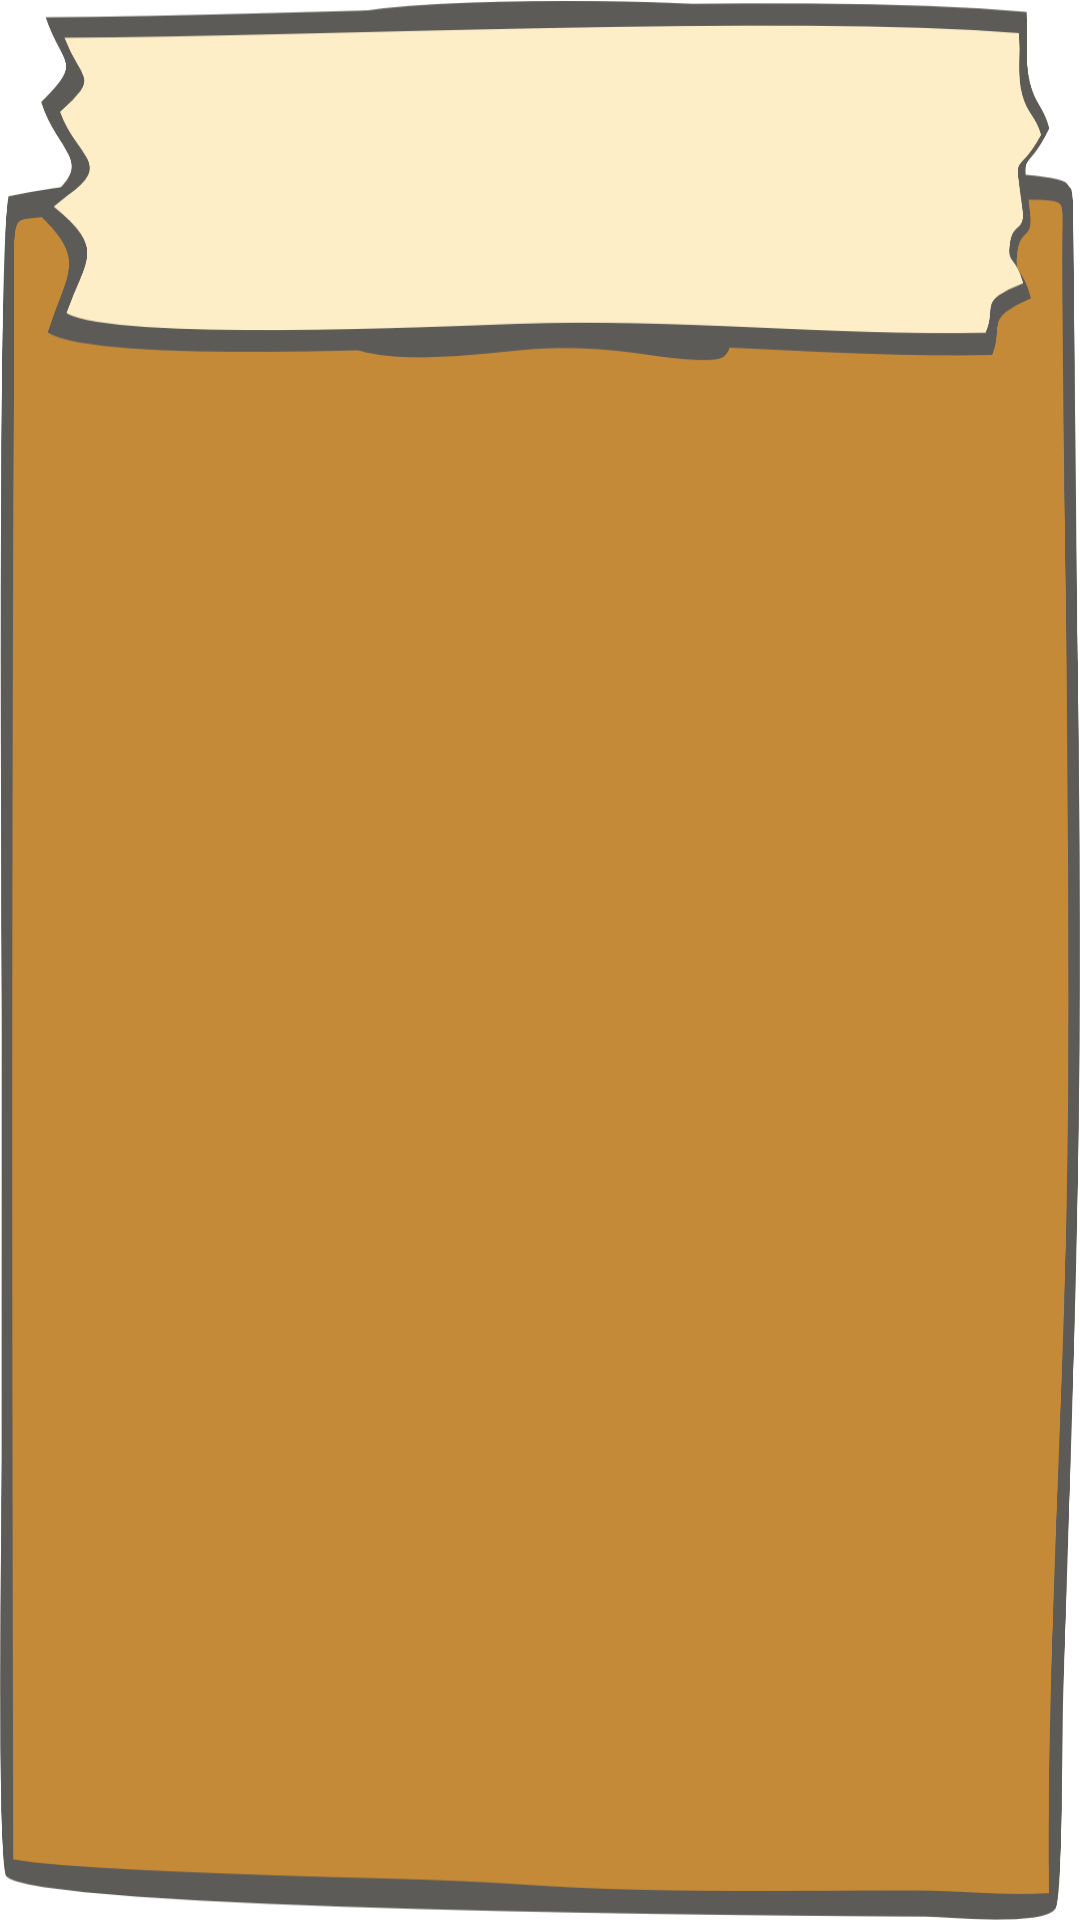

Layout XML and referenced resources for this Android screen:
<!-- AndroidManifest.xml: application theme Theme.TajwidPlus12 -->
<!-- res/layout/activity_detai_doa.xml -->
<?xml version="1.0" encoding="utf-8"?>
<androidx.constraintlayout.widget.ConstraintLayout xmlns:android="http://schemas.android.com/apk/res/android"
    xmlns:app="http://schemas.android.com/apk/res-auto"
    xmlns:tools="http://schemas.android.com/tools"
    android:id="@+id/main"
    android:orientation="vertical"
    tools:context=".activity.DetaiDoaActivity"
    android:gravity="center"
    android:layout_width="match_parent"
    android:layout_height="wrap_content"
    android:background="@drawable/bg_doa"
    android:padding="25dp">

    <LinearLayout
        android:layout_width="wrap_content"
        android:layout_height="wrap_content"
        android:orientation="vertical"
        android:gravity="center"
        android:padding="25dp"
        app:layout_constraintTop_toTopOf="parent"
        app:layout_constraintBottom_toBottomOf="parent"
        app:layout_constraintStart_toStartOf="parent"
        app:layout_constraintEnd_toEndOf="parent"
        app:layout_constraintVertical_bias="0.5"
        app:layout_constraintHorizontal_bias="0.5">

        <TextView
            android:id="@+id/tvJudulDoa"
            android:layout_width="wrap_content"
            android:layout_height="wrap_content"
            android:textStyle="bold"
            android:textSize="22sp"
            android:paddingBottom="8dp" />

        <TextView
            android:id="@+id/tvArabDoa"
            android:layout_width="wrap_content"
            android:layout_height="wrap_content"
            android:textSize="25sp"
            android:textColor="@color/bg_cardview"
            android:fontFamily="@font/tt_cocolates_trial_bold"
            android:paddingTop="20dp"
            android:paddingBottom="8dp" />

        <TextView
            android:id="@+id/tvLatinDoa"
            android:layout_width="wrap_content"
            android:layout_height="wrap_content"
            android:textSize="18sp"
            android:textColor="@color/bd_text"
            android:fontFamily="@font/tt_cocolates_trial_bold"
            android:paddingBottom="8dp"
            android:textAlignment="center" />

        <TextView
            android:id="@+id/tvTerjemahDoa"
            android:layout_width="wrap_content"
            android:layout_height="wrap_content"
            android:textSize="18sp"
            android:textColor="@color/bd_text"
            android:textColorHighlight="@color/bg_cardview"
            android:textAlignment="center" />
    </LinearLayout>


</androidx.constraintlayout.widget.ConstraintLayout>
<!-- resources referenced by this layout -->
<resources>
  <color name="bd_text">#235b1a</color>
  <color name="bg_cardview">#efe3bb</color>
  <!-- drawable bg_doa: png bitmap (drawable, 80041 bytes) -->
</resources>
